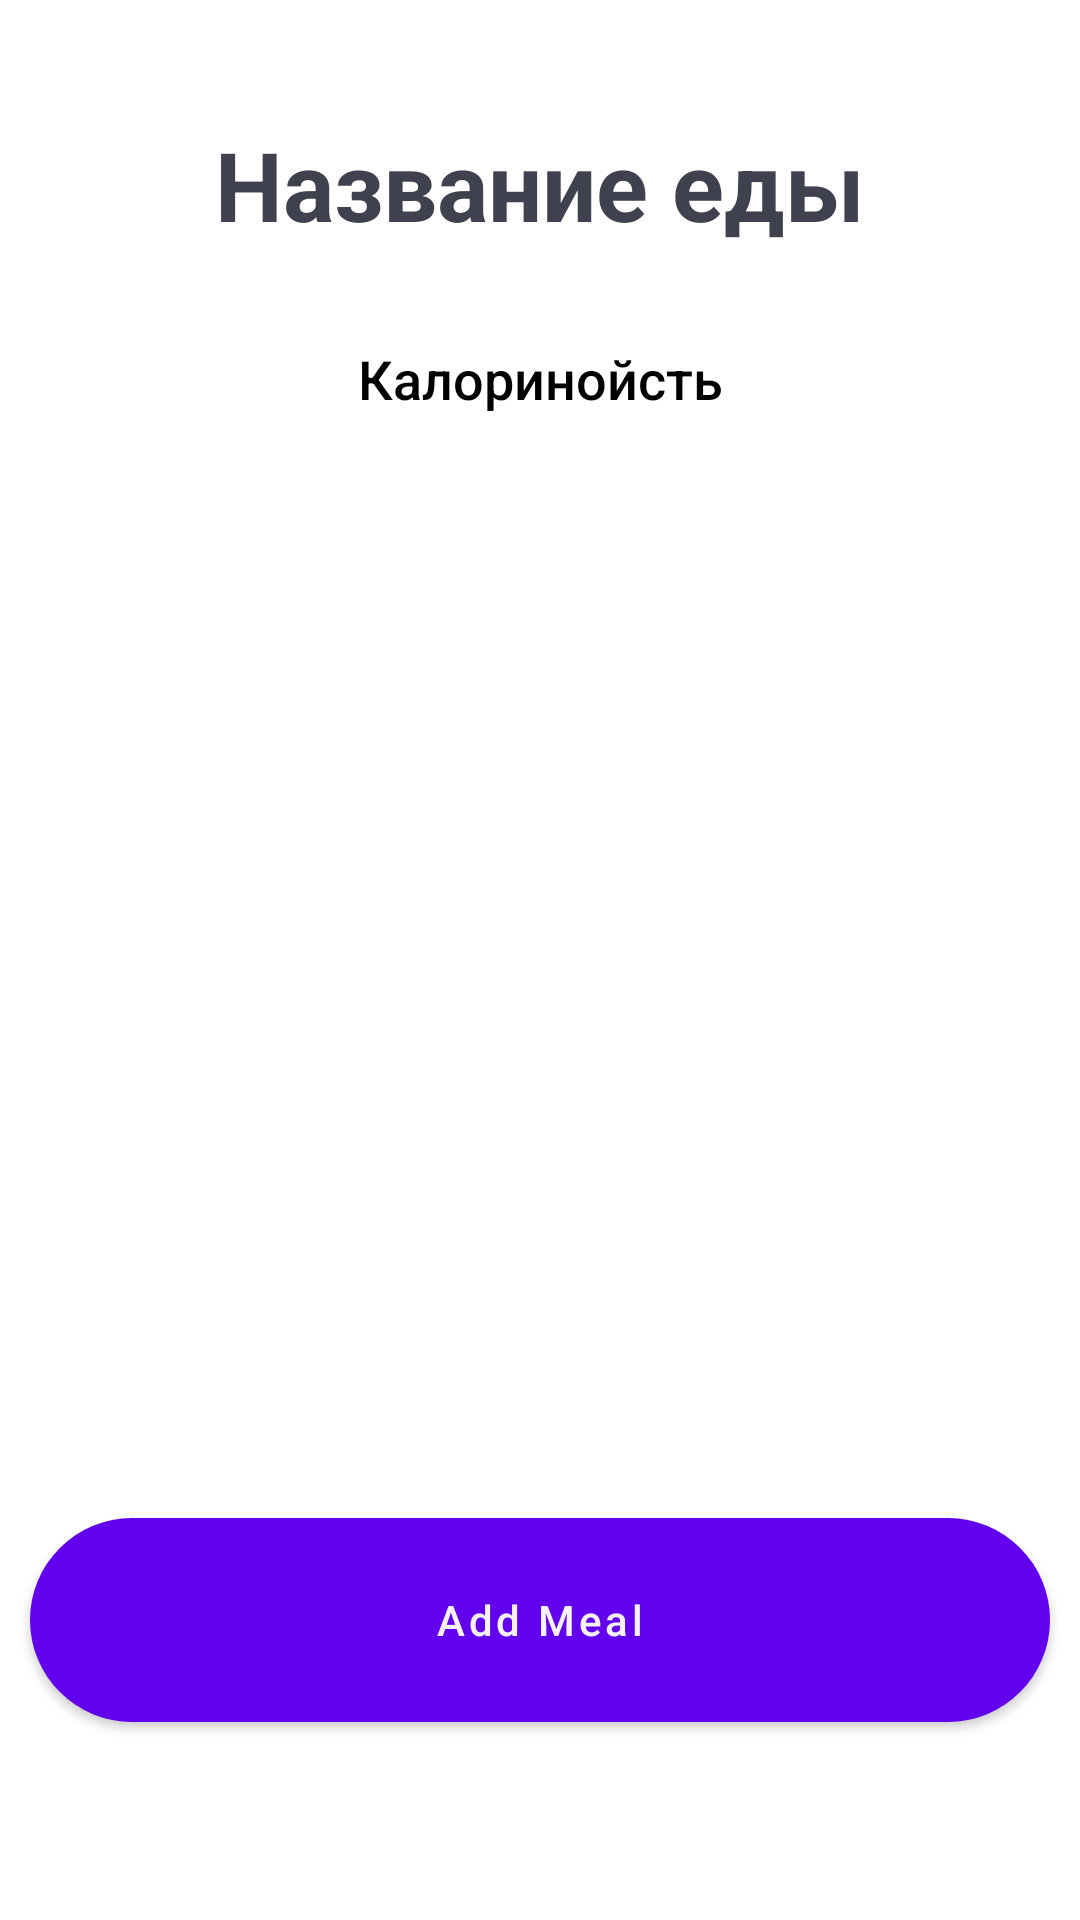

Here is an Android app screen rendered from its layout file. Give the layout XML and the strings, colors and styles it references.
<!-- AndroidManifest.xml: application theme Theme.Slat.NoActionBar -->
<!-- res/layout/activity_nutrition_info.xml -->
<?xml version="1.0" encoding="utf-8"?>
<androidx.constraintlayout.widget.ConstraintLayout xmlns:android="http://schemas.android.com/apk/res/android"
    xmlns:app="http://schemas.android.com/apk/res-auto"
    xmlns:tools="http://schemas.android.com/tools"
    android:layout_width="match_parent"
    android:layout_height="match_parent"
    tools:context=".presentation.screens.nutrition_info.NutritionInfoActivity">

    <TextView
        android:id="@+id/txtMealName"
        style="@style/text_header"
        android:layout_marginTop="40dp"
        android:text="@string/food_name"
        app:layout_constraintEnd_toEndOf="parent"
        app:layout_constraintStart_toStartOf="parent"
        app:layout_constraintTop_toTopOf="parent" />

    <TextView
        android:id="@+id/txtCalories"
        style="@style/text_bold"
        android:layout_width="wrap_content"
        android:layout_height="wrap_content"
        android:layout_marginVertical="30dp"
        android:text="@string/calories"
        app:layout_constraintEnd_toEndOf="parent"
        app:layout_constraintStart_toStartOf="parent"
        app:layout_constraintTop_toBottomOf="@+id/txtMealName" />

    <com.google.android.material.button.MaterialButton
        android:id="@+id/btnAddMeal"
        style="@style/custom_large_btn"
        android:layout_marginBottom="60dp"
        android:text="@string/add_meal"
        app:cornerRadius="100dp"
        app:layout_constraintBottom_toBottomOf="parent"
        app:layout_constraintEnd_toEndOf="parent"
        app:layout_constraintHorizontal_bias="0.5"
        app:layout_constraintStart_toStartOf="parent" />

</androidx.constraintlayout.widget.ConstraintLayout>
<!-- resources referenced by this layout -->
<resources>
  <string name="add_meal">Add Meal</string>
  <string name="calories">Калоринойсть</string>
  <string name="food_name">Название еды</string>
  <style name="custom_large_btn">
          <item name="android:layout_width">340dp</item>
          <item name="android:layout_height">80dp</item>
          <item name="android:textColor">#F6F1FB</item>
          <item name="android:textAllCaps">false</item>
      </style>
  <style name="text_bold">
          <item name="android:fontFamily">sans-serif-medium</item>
          <item name="android:textColor">@color/black</item>
          <item name="android:textSize">18sp</item>
      </style>
  <style name="text_header">
          <item name="android:layout_width">299dp</item>
          <item name="android:layout_height">44dp</item>
          <item name="android:textAlignment">center</item>
          <item name="android:textAppearance">@style/TextAppearance.AppCompat.Body1</item>
          <item name="android:textColor">#3F414E</item>
          <item name="android:textSize">32sp</item>
          <item name="android:textStyle">bold</item>
      </style>
  <style name="Theme.Slat.NoActionBar">
          <item name="windowActionBar">false</item>
          <item name="windowNoTitle">true</item>
          <item name="android:forceDarkAllowed" tools:targetApi="q">false</item>
      </style>
  <color name="black">#FF000000</color>
</resources>
